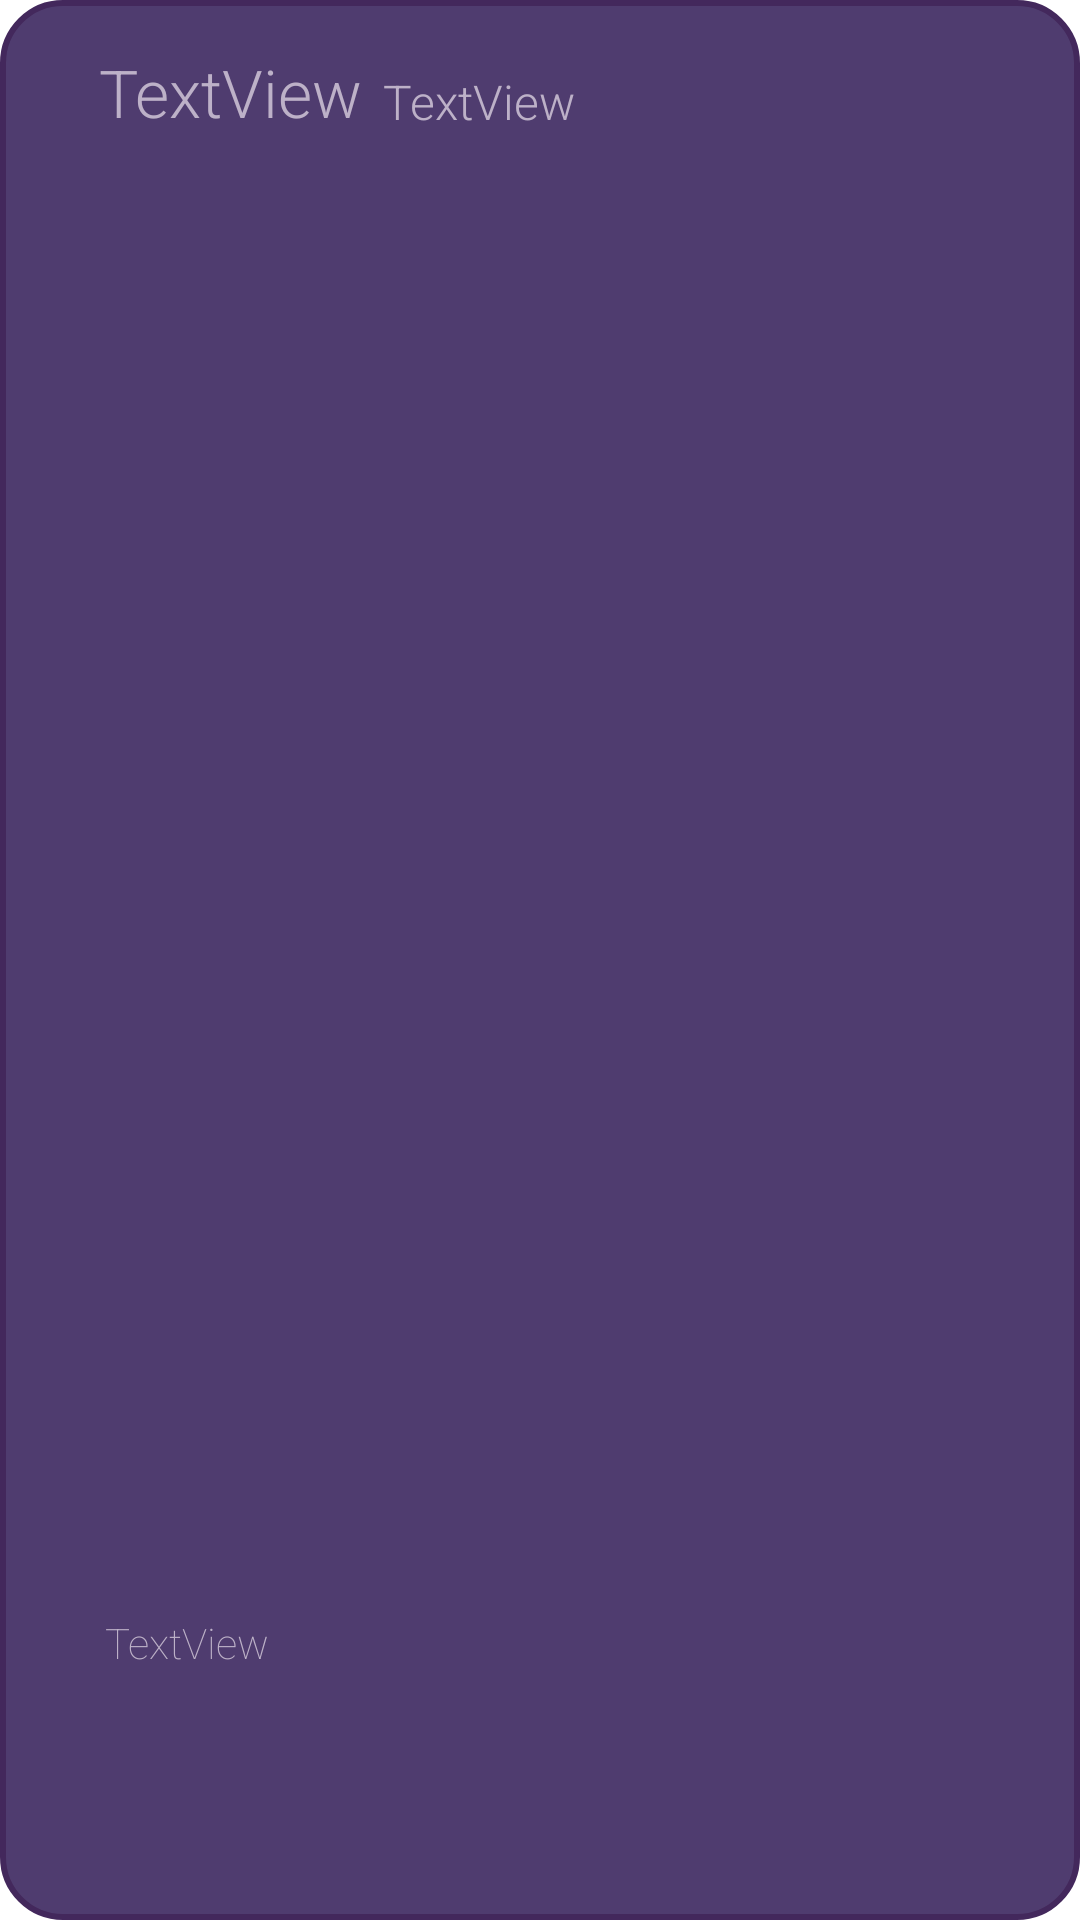

Produce the Android XML layout that renders to this screen, including the resource entries it uses.
<!-- AndroidManifest.xml: application theme Theme.FakeTinder -->
<!-- res/layout/userlist.xml -->
<?xml version="1.0" encoding="utf-8"?>
<androidx.constraintlayout.widget.ConstraintLayout xmlns:android="http://schemas.android.com/apk/res/android"
    xmlns:app="http://schemas.android.com/apk/res-auto"
    xmlns:tools="http://schemas.android.com/tools"
    android:layout_width="match_parent"
    android:layout_height="wrap_content"
    android:layout_marginLeft="10dp"
    android:layout_marginRight="10dp"
    android:layout_marginBottom="15dp"
    android:alpha="0.9"
    android:background="@drawable/userlistitem_background">

    <ImageView
        android:id="@+id/userImageView_recycleView"
        android:layout_width="wrap_content"
        android:layout_height="125dp"
        android:layout_marginStart="10dp"
        android:layout_marginTop="10dp"
        android:layout_marginBottom="10dp"
        app:layout_constraintBottom_toBottomOf="parent"
        app:layout_constraintStart_toStartOf="parent"
        app:layout_constraintTop_toTopOf="parent"
        tools:srcCompat="@tools:sample/avatars" />

    <TextView
        android:id="@+id/nameTextView_userList"
        android:layout_width="wrap_content"
        android:layout_height="wrap_content"
        android:layout_marginStart="13dp"
        android:layout_marginTop="14dp"
        android:fontFamily="sans-serif-light"
        android:shadowColor="#26114C"
        android:text="TextView"
        android:textColor="#b6a9c2"
        android:textSize="22sp"
        app:layout_constraintStart_toEndOf="@+id/userImageView_recycleView"
        app:layout_constraintTop_toTopOf="parent" />

    <TextView
        android:id="@+id/ageTextView_userList"
        android:layout_width="wrap_content"
        android:layout_height="wrap_content"
        android:layout_marginStart="7dp"
        android:layout_marginTop="21dp"
        android:fontFamily="sans-serif-light"
        android:text="TextView"
        android:textColor="#b6a9c2"
        android:textSize="16sp"
        app:layout_constraintEnd_toEndOf="parent"
        app:layout_constraintHorizontal_bias="0.0"
        app:layout_constraintStart_toEndOf="@+id/nameTextView_userList"
        app:layout_constraintTop_toTopOf="parent" />

    <TextView
        android:id="@+id/descriptionTextView_userList"
        android:layout_width="200dp"
        android:layout_height="50dp"
        android:layout_marginStart="15dp"
        android:layout_marginBottom="50dp"
        android:fontFamily="sans-serif-thin"
        android:text="TextView"
        android:textColor="#b6a9c2"
        app:layout_constraintBottom_toBottomOf="parent"
        app:layout_constraintEnd_toEndOf="parent"
        app:layout_constraintHorizontal_bias="0.0"
        app:layout_constraintStart_toEndOf="@+id/userImageView_recycleView" />
</androidx.constraintlayout.widget.ConstraintLayout>
<!-- resources referenced by this layout -->
<resources>
  <!-- drawable userlistitem_background (drawable) -->
  <?xml version="1.0" encoding="utf-8"?>
  <shape xmlns:android="http://schemas.android.com/apk/res/android"
      android:shape="rectangle">
      <solid android:color="#3c275f"/>
      <corners android:radius="20dp" />
      <stroke android:width="2dp" android:color="#2e104a" />
      <padding android:top="2dp" android:bottom="2dp" android:left="10dp" android:right="10dp"/>
  
  </shape>
  <style name="Theme.FakeTinder" parent="Theme.MaterialComponents.DayNight.NoActionBar">
          
          <item name="colorPrimary">@color/purple_500</item>
          <item name="colorPrimaryVariant">@color/purple_700</item>
          <item name="colorOnPrimary">@color/white</item>
          
          <item name="colorSecondary">@color/teal_200</item>
          <item name="colorSecondaryVariant">@color/teal_700</item>
          <item name="colorOnSecondary">@color/black</item>
          
          <item name="android:statusBarColor">#391461</item>
          
      </style>
  <!-- not gathered from this repository: default colours our renderer supplied (Android Studio template values) -->
  <color name="purple_500">#FF6200EE</color>
  <color name="purple_700">#FF3700B3</color>
  <color name="teal_200">#FF03DAC5</color>
  <color name="teal_700">#FF018786</color>
  <color name="black">#FF000000</color>
  <color name="white">#FFFFFFFF</color>
</resources>
